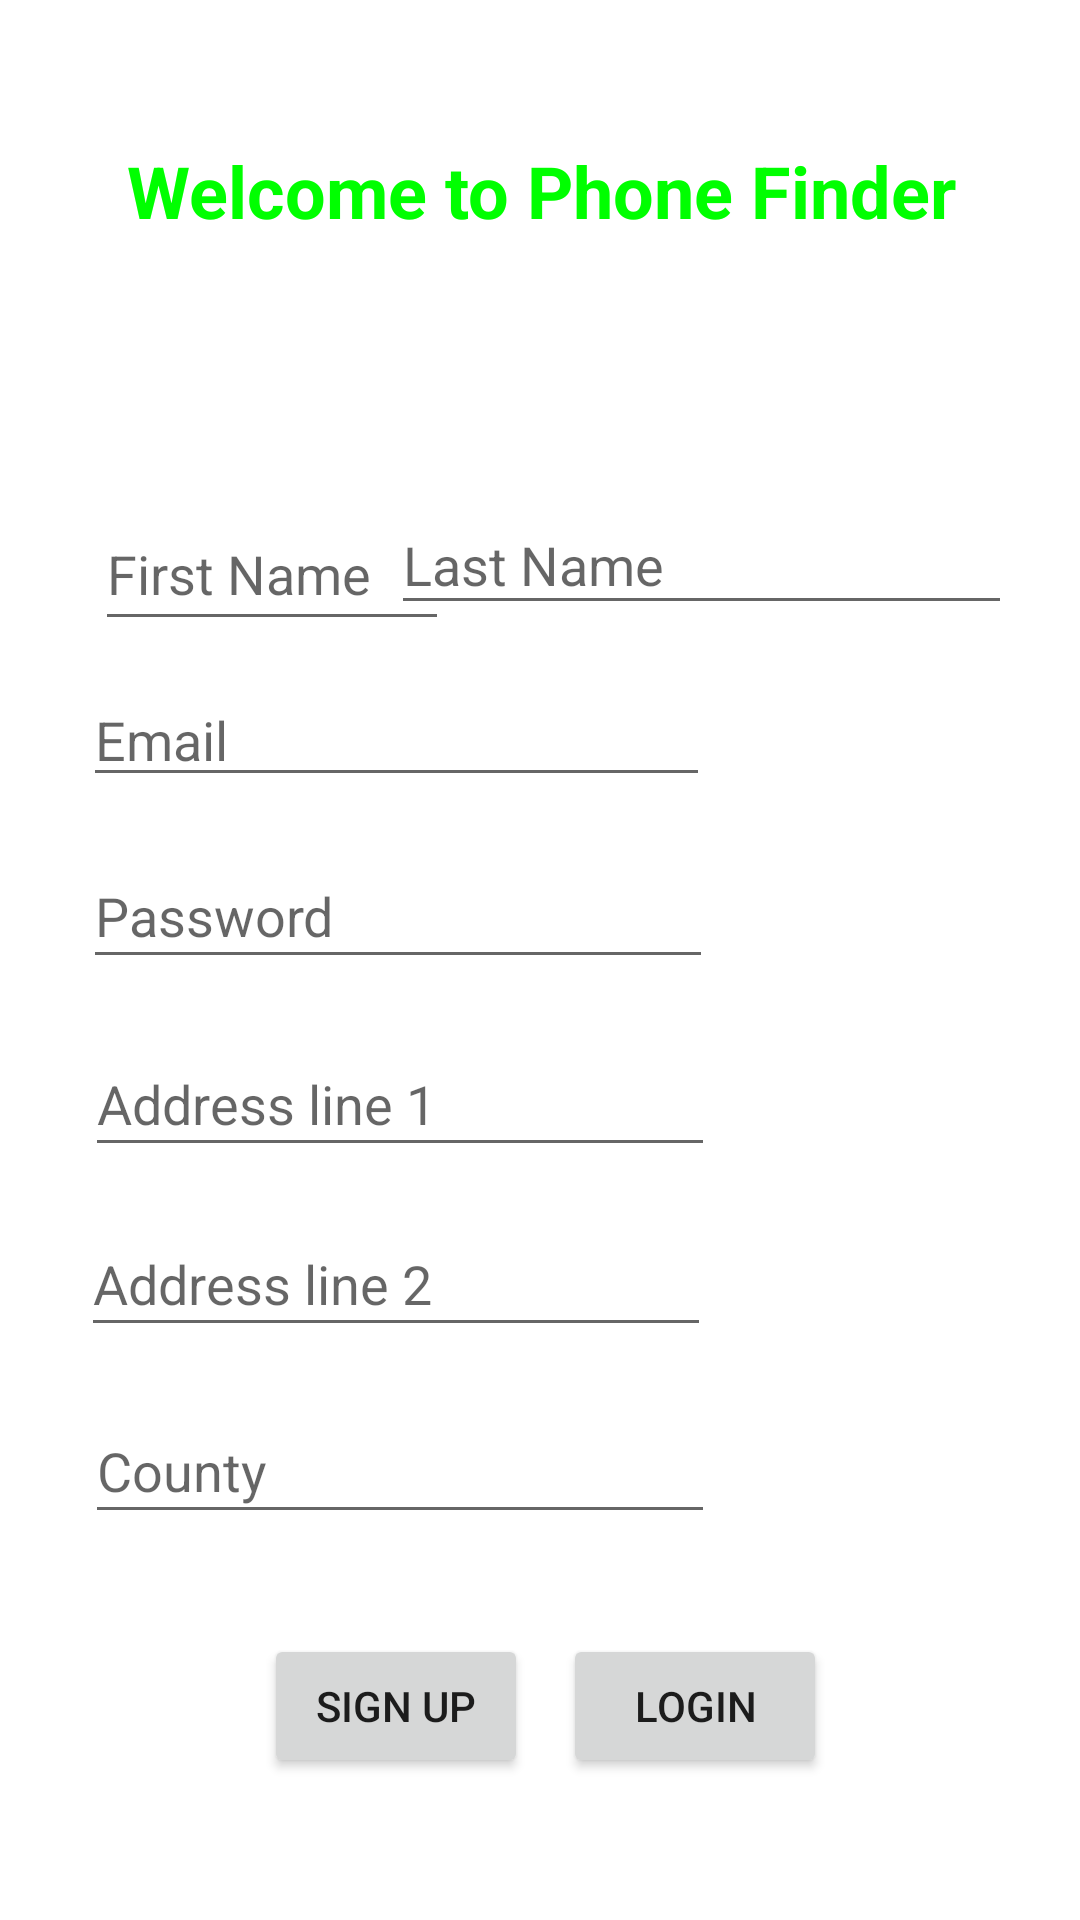

Here is an Android app screen rendered from its layout file. Give the layout XML and the strings, colors and styles it references.
<!-- AndroidManifest.xml: application theme Theme.PhoneFinder -->
<!-- res/layout/activity_sign_up.xml -->
<?xml version="1.0" encoding="utf-8"?>
<androidx.constraintlayout.widget.ConstraintLayout xmlns:android="http://schemas.android.com/apk/res/android"
    xmlns:app="http://schemas.android.com/apk/res-auto"
    xmlns:tools="http://schemas.android.com/tools"
    android:layout_width="match_parent"
    android:layout_height="match_parent"
    tools:layout_editor_absoluteX="1dp"
    tools:layout_editor_absoluteY="1dp"
    android:fillViewport="true"
    tools:context=".SignUp"
    android:background="@drawable/images">


    <EditText
        android:id="@+id/editTextTextPersonName3"
        android:layout_width="118dp"
        android:layout_height="48dp"
        android:ems="10"
        android:hint="First Name"
        android:inputType="textPersonName"
        android:textColor="@color/black"
        app:layout_constraintBottom_toBottomOf="parent"
        app:layout_constraintEnd_toEndOf="parent"
        app:layout_constraintHorizontal_bias="0.131"
        app:layout_constraintStart_toStartOf="parent"
        app:layout_constraintTop_toTopOf="parent"
        app:layout_constraintVertical_bias="0.28" />

    <EditText
        android:id="@+id/editTextTextPersonName5"
        android:layout_width="209dp"
        android:layout_height="41dp"
        android:ems="10"
        android:hint="Email"
        android:inputType="textPersonName"
        android:textColor="@color/black"
        app:layout_constraintBottom_toBottomOf="parent"
        app:layout_constraintEnd_toEndOf="parent"
        app:layout_constraintHorizontal_bias="0.183"
        app:layout_constraintStart_toStartOf="parent"
        app:layout_constraintTop_toTopOf="parent"
        app:layout_constraintVertical_bias="0.375" />

    <EditText
        android:id="@+id/editTextTextPersonName6"
        android:layout_width="210dp"
        android:layout_height="45dp"
        android:ems="10"
        android:hint="Password"
        android:inputType="textPersonName"
        android:textColor="@color/black"
        app:layout_constraintBottom_toBottomOf="parent"
        app:layout_constraintEnd_toEndOf="parent"
        app:layout_constraintHorizontal_bias="0.184"
        app:layout_constraintStart_toStartOf="parent"
        app:layout_constraintTop_toTopOf="parent"
        app:layout_constraintVertical_bias="0.473" />

    <EditText
        android:id="@+id/address1"
        android:layout_width="210dp"
        android:layout_height="45dp"
        android:ems="10"
        android:hint="Address line 1"
        android:inputType="textPersonName"
        android:textColor="@color/black"
        app:layout_constraintBottom_toBottomOf="parent"
        app:layout_constraintEnd_toEndOf="parent"
        app:layout_constraintHorizontal_bias="0.189"
        app:layout_constraintStart_toStartOf="parent"
        app:layout_constraintTop_toTopOf="parent"
        app:layout_constraintVertical_bias="0.578" />

    <EditText
        android:id="@+id/address2"
        android:layout_width="210dp"
        android:layout_height="45dp"
        android:ems="10"
        android:hint="Address line 2"
        android:inputType="textPersonName"
        android:textColor="@color/black"
        app:layout_constraintBottom_toBottomOf="parent"
        app:layout_constraintEnd_toEndOf="parent"
        app:layout_constraintHorizontal_bias="0.179"
        app:layout_constraintStart_toStartOf="parent"
        app:layout_constraintTop_toTopOf="parent"
        app:layout_constraintVertical_bias="0.679" />

    <EditText
        android:id="@+id/county"
        android:layout_width="210dp"
        android:layout_height="45dp"
        android:ems="10"
        android:hint="County"
        android:inputType="textPersonName"
        android:textColor="@color/black"
        app:layout_constraintBottom_toBottomOf="parent"
        app:layout_constraintEnd_toEndOf="parent"
        app:layout_constraintHorizontal_bias="0.189"
        app:layout_constraintStart_toStartOf="parent"
        app:layout_constraintTop_toTopOf="parent"
        app:layout_constraintVertical_bias="0.784" />

    <Button
        android:id="@+id/button2"
        android:layout_width="wrap_content"
        android:layout_height="wrap_content"
        android:text="Login"
        app:layout_constraintBottom_toBottomOf="parent"
        app:layout_constraintEnd_toEndOf="parent"
        app:layout_constraintHorizontal_bias="0.69"
        app:layout_constraintStart_toStartOf="parent"
        app:layout_constraintTop_toTopOf="parent"
        app:layout_constraintVertical_bias="0.92" />

    <Button
        android:id="@+id/button"
        android:layout_width="wrap_content"
        android:layout_height="wrap_content"
        android:text="Sign Up"
        app:layout_constraintBottom_toBottomOf="parent"
        app:layout_constraintEnd_toEndOf="parent"
        app:layout_constraintHorizontal_bias="0.324"
        app:layout_constraintStart_toStartOf="parent"
        app:layout_constraintTop_toTopOf="parent"
        app:layout_constraintVertical_bias="0.92" />

    <EditText
        android:id="@+id/editTextTextPersonName4"
        android:layout_width="207dp"
        android:layout_height="43dp"
        android:ems="10"
        android:hint="Last Name"
        android:inputType="textPersonName"
        android:textColor="@color/black"
        app:layout_constraintBottom_toBottomOf="parent"
        app:layout_constraintEnd_toEndOf="parent"
        app:layout_constraintHorizontal_bias="0.852"
        app:layout_constraintStart_toStartOf="parent"
        app:layout_constraintTop_toTopOf="parent"
        app:layout_constraintVertical_bias="0.277" />

    <TextView
        android:id="@+id/textView13"
        android:layout_width="358dp"
        android:layout_height="47dp"
        android:text="Welcome to Phone Finder"
        android:textAlignment="center"
        android:textColor="#00FF00"
        android:textSize="24sp"
        android:textStyle="bold"
        app:layout_constraintBottom_toBottomOf="parent"
        app:layout_constraintEnd_toEndOf="parent"
        app:layout_constraintHorizontal_bias="0.698"
        app:layout_constraintStart_toStartOf="parent"
        app:layout_constraintTop_toTopOf="parent"
        app:layout_constraintVertical_bias="0.08" />

</androidx.constraintlayout.widget.ConstraintLayout>
<!-- resources referenced by this layout -->
<resources>
  <style name="Theme.PhoneFinder" parent="Theme.MaterialComponents.DayNight.DarkActionBar">
          
          <item name="colorPrimary">@color/purple_500</item>
          <item name="colorPrimaryVariant">@color/purple_700</item>
          <item name="colorOnPrimary">@color/white</item>
          
          <item name="colorSecondary">@color/teal_200</item>
          <item name="colorSecondaryVariant">@color/teal_700</item>
          <item name="colorOnSecondary">@color/black</item>
          
          <item name="android:statusBarColor">?attr/colorPrimaryVariant</item>
          
      </style>
  <!-- not gathered from this repository: default colours our renderer supplied (Android Studio template values) -->
  <color name="purple_500">#FF6200EE</color>
  <color name="purple_700">#FF3700B3</color>
  <color name="teal_200">#FF03DAC5</color>
  <color name="teal_700">#FF018786</color>
  <color name="black">#FF000000</color>
  <color name="white">#FFFFFFFF</color>
</resources>
